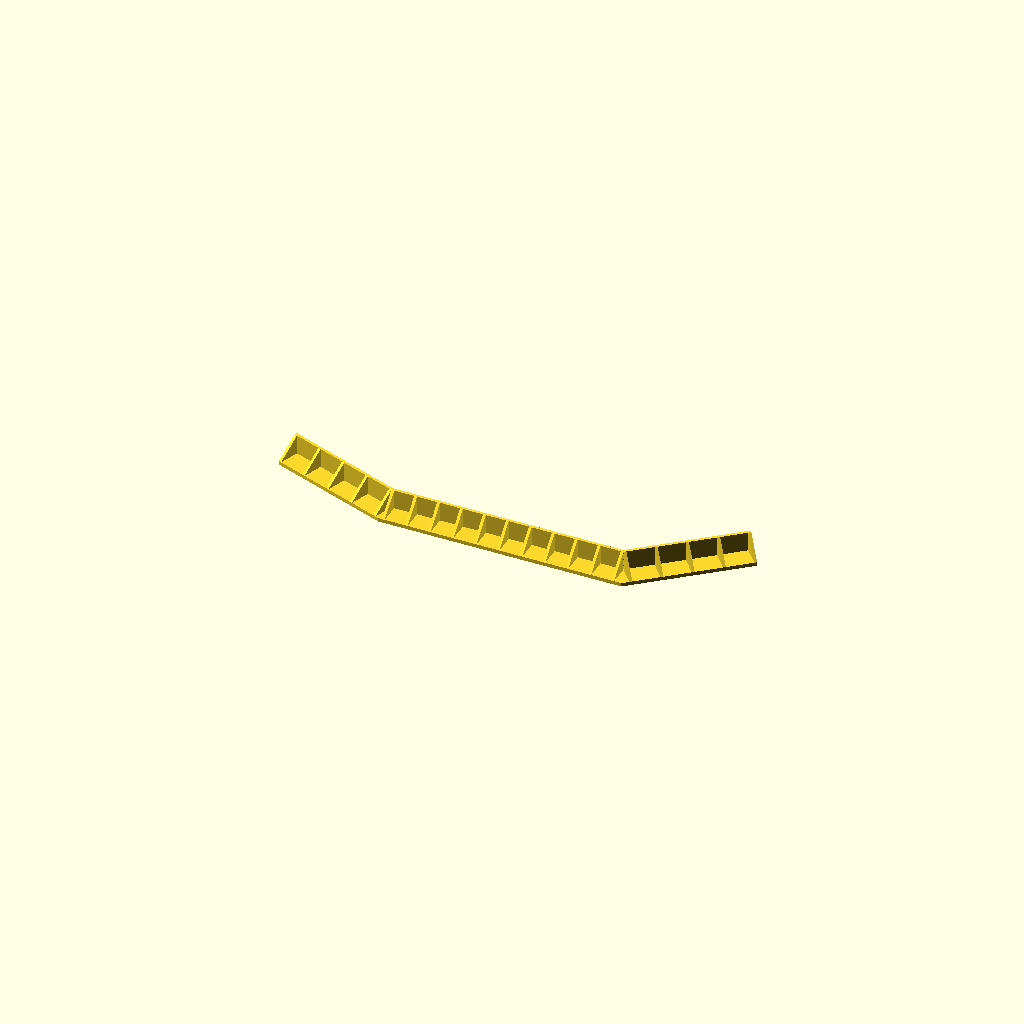
Cell 1 — every parameter at its default value.
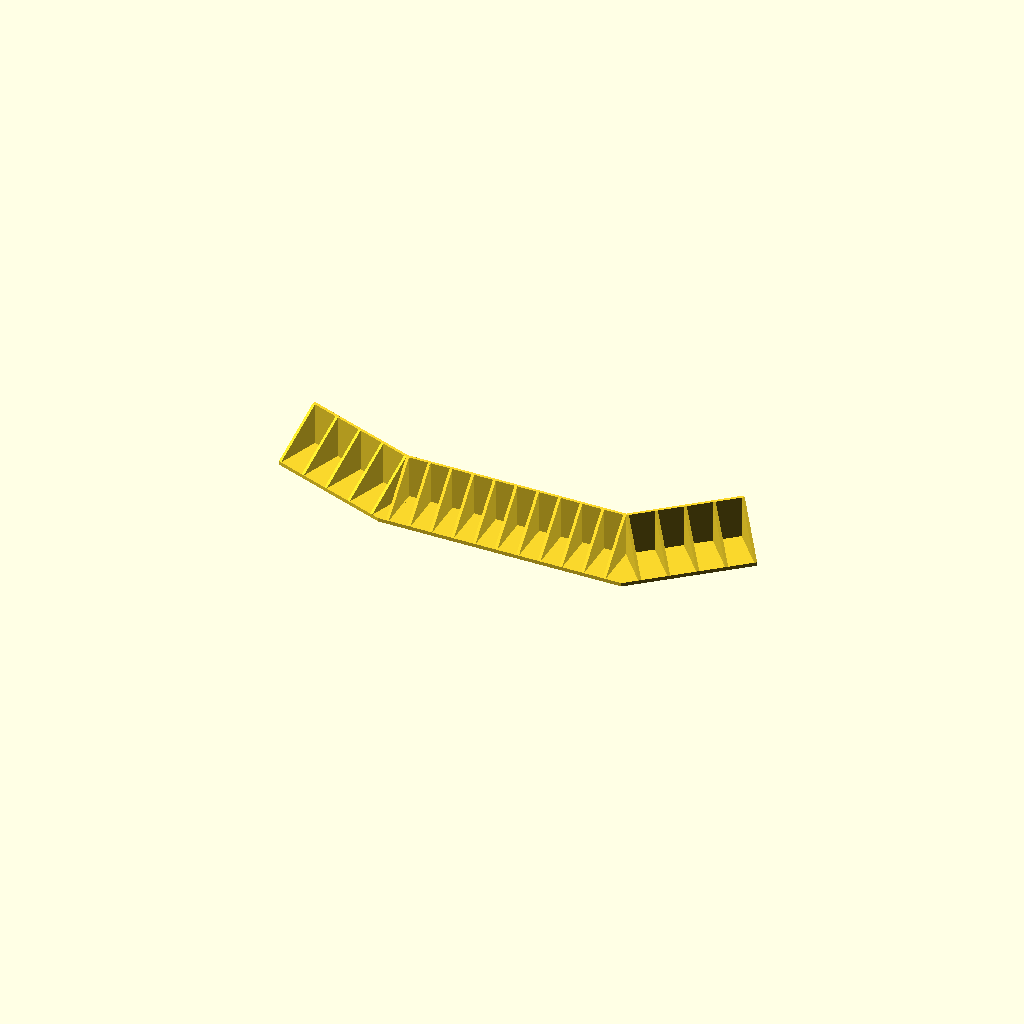
Cell 2: strip_width_in_millimeter = 20 (everything else at default).
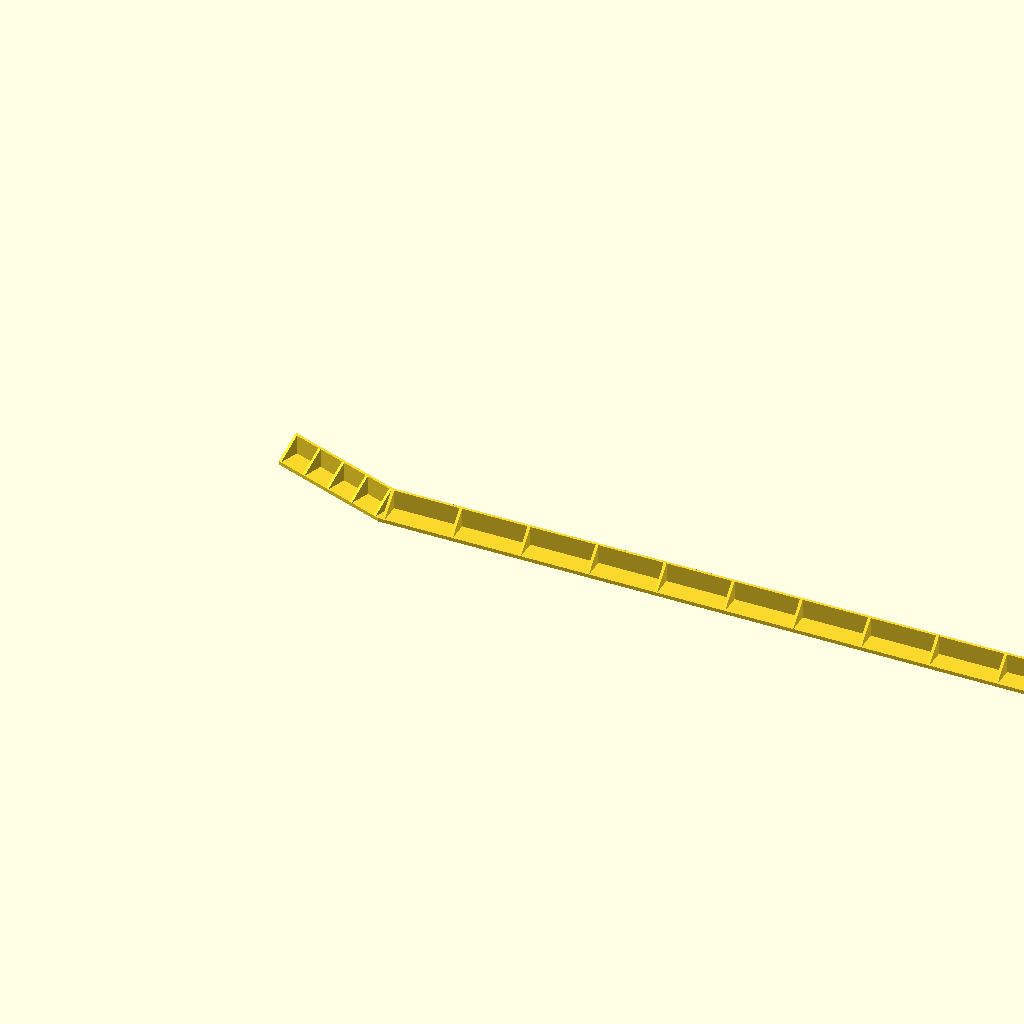
Cell 3: the same model with lamp_front_in_millimeter = 300.
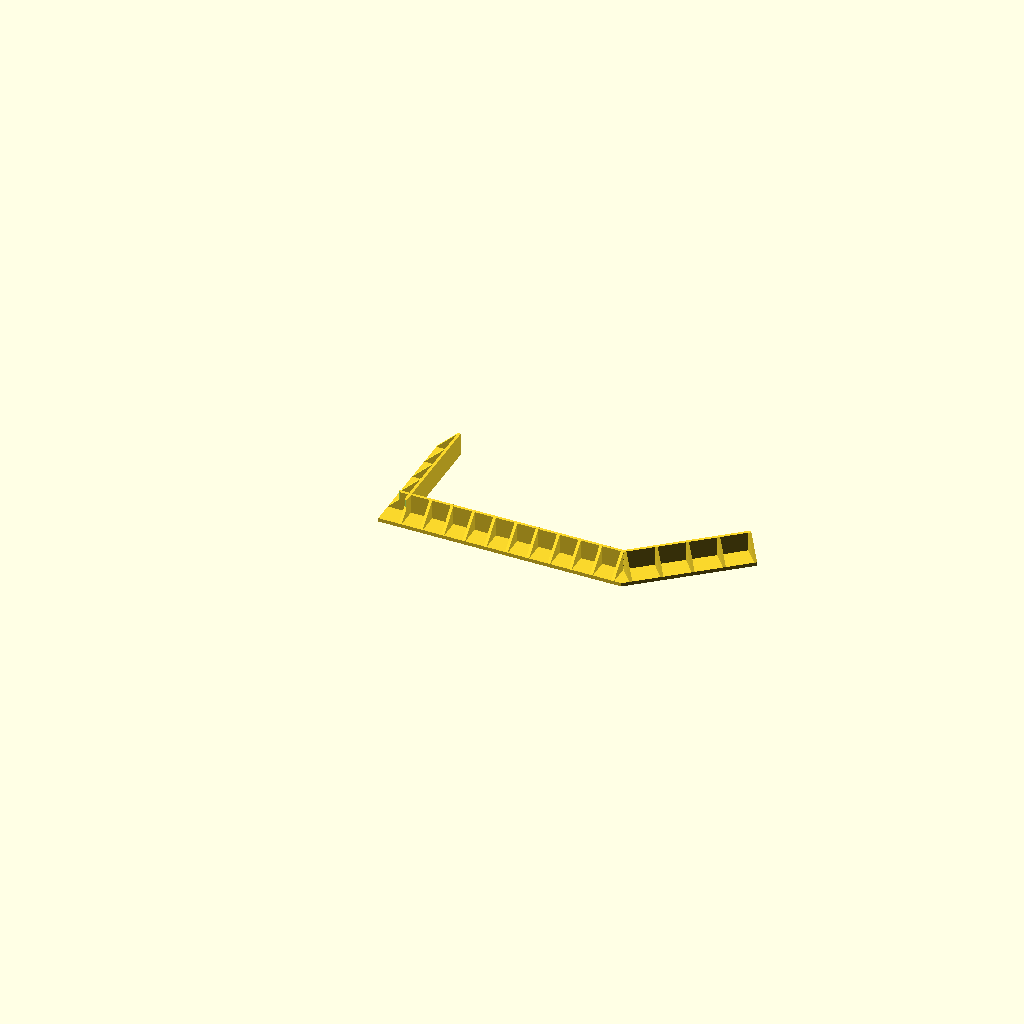
Cell 4 — lamp_right_angle set to 90, the other parameters unchanged.
One fixed orthographic camera (rotation 55°, 0°, 25°; colour scheme Cornfield) for every cell.
Source of the model, inputs/thingiverse/files/thing-3453860/files/LED.scad:
/*
 * Customizable LED ligts - https://www.thingiverse.com/thing:3453860
 * by Taras Kushnirenko
 * created 2019-02-26
 * version v1.1
 *
 * Changelog
 * --------------
  * v1.1 - 2019-03-05:
 *  - [feature] convert to Customizer
 *  - [feature] add left wing of the ligts
 * v1.0 - 2019-02-26:
 *  - initial design
 * --------------
 * 
 * This work is licensed under the Creative Commons - Attribution - Non-Commercial ShareAlike license.
 * https://creativecommons.org/licenses/by-nc-sa/3.0/
 */

 // Parameter Section //
//-------------------//

// preview[view:south, tilt:top diagonal]

/* [LED lights Settings] */

// The width of the LED strip 
strip_width_in_millimeter = 10.0; //[5:1:20]

// The length of the front LED lamp section
lamp_front_in_millimeter = 105.0; //[25:5:300]

// The length of the right section LED lamp
lamp_right_in_millimeter = 55.0; //[25:5:70]

// The right section angle. 0 - section disabled
lamp_right_angle = 20.0; //[0:5:90]

// The length of the left section LED lamp
lamp_left_in_millimeter = 55.0; //[25:5:70]

// The left section angle. 0 - section disabled
lamp_left_angle = 40.0; //[0:5:90]

// Wall thickness
wall_thickness = 1.2; //[0.4:0.1:5]

// Bottom thickness
bottom_thickness = 1.6; //[0.4:0.1:5]

// The number of front supports
number_of_front_supports = 10; //[2:1:90]

// The number of right supports
number_of_right_supports = 4; //[2:1:20]

// The number of left supports
number_of_left_supports = 4; //[2:1:20]

/* [Hidden] */

l=lamp_front_in_millimeter;
lR=lamp_right_in_millimeter;
lL=lamp_left_in_millimeter;
s=strip_width_in_millimeter;
sS=wall_thickness;
sB=bottom_thickness;

$fn = $preview ? 12 : 72;
//=================================
led();
//echo(tan(45));
//=================================
pP=[[0,0],[0,sB],[s-sS,s],[s,s],[s,0]]; // support profile

module led(){
  main();
  if (lamp_right_angle > 0) {
    right();
  };
  if (lamp_left_angle > 0) {
    left();
  };
};

module sup(n,l){
  for(i=[0:n]){
    translate([i*l/n,0,0])rotate([90,0,90])linear_extrude(height=sS)polygon(pP);
  };
};

module main(){
  difference(){
    union(){
      cube([l,s,sB]);
      translate([0,s-sS,0])cube([l,sS,s]);
    }; //union
    if (lamp_right_angle > 0) {
      rotate([0,0,-lamp_right_angle/2])translate([-l,-0.1,-0.1])cube([l,s+0.2,s+0.2]);
    };
    if (lamp_left_angle > 0) {
      translate([l,0,0])rotate([0,0,lamp_left_angle/2])translate([0,-0.1,-0.1])cube([s,l+0.2,s+0.2]);
    };
  }; //difference
  translate((s-sS)*[tan(lamp_right_angle/2),0,0])sup(number_of_front_supports,l-sS-(s-sS)*(tan(lamp_right_angle/2)+tan(lamp_left_angle/2)));
};

module right(){
  rotate([0,0,-lamp_right_angle])translate([-lR,0,0])union(){
    difference(){
      union() {
        cube([lR,s,sB]);
        translate([0,s-sS,0])cube([lR,sS,s]);
      }; //union
      translate([lR,0,0])rotate([0,0,lamp_right_angle/2])cube([s,s+0.2,s+0.2]);
    }; //difference
    sup(number_of_right_supports,lR-sS-(s-sS)*(tan(lamp_right_angle/2)));
  };
};
module left(){
  translate([l,0,0])rotate([0,0,lamp_left_angle])union() {
    difference(){
      union() {
        cube([lL,s,sB]);
        translate([0,s-sS,0])cube([lL,sS,s]);
      }; //union
      translate([0,0,0])rotate([0,0,90-lamp_left_angle/2])cube([l,s+0.2,s+0.2]);
    }; //difference
    translate((s-sS)*[tan(lamp_left_angle/2),0,0])sup(number_of_left_supports,lR-sS-(s-sS)*(tan(lamp_left_angle/2)));
  };
};
Parameter table extracted from the source (name, type, default, range or options):
strip_width_in_millimeter: number, default 10, range 5 to 20, step 1
lamp_front_in_millimeter: number, default 105, range 25 to 300, step 5
lamp_right_in_millimeter: number, default 55, range 25 to 70, step 5
lamp_right_angle: number, default 20, range 0 to 90, step 5
lamp_left_in_millimeter: number, default 55, range 25 to 70, step 5
lamp_left_angle: number, default 40, range 0 to 90, step 5
wall_thickness: number, default 1.2, range 0.4 to 5, step 0.1
bottom_thickness: number, default 1.6, range 0.4 to 5, step 0.1
number_of_front_supports: number, default 10, range 2 to 90, step 1
number_of_right_supports: number, default 4, range 2 to 20, step 1
number_of_left_supports: number, default 4, range 2 to 20, step 1
